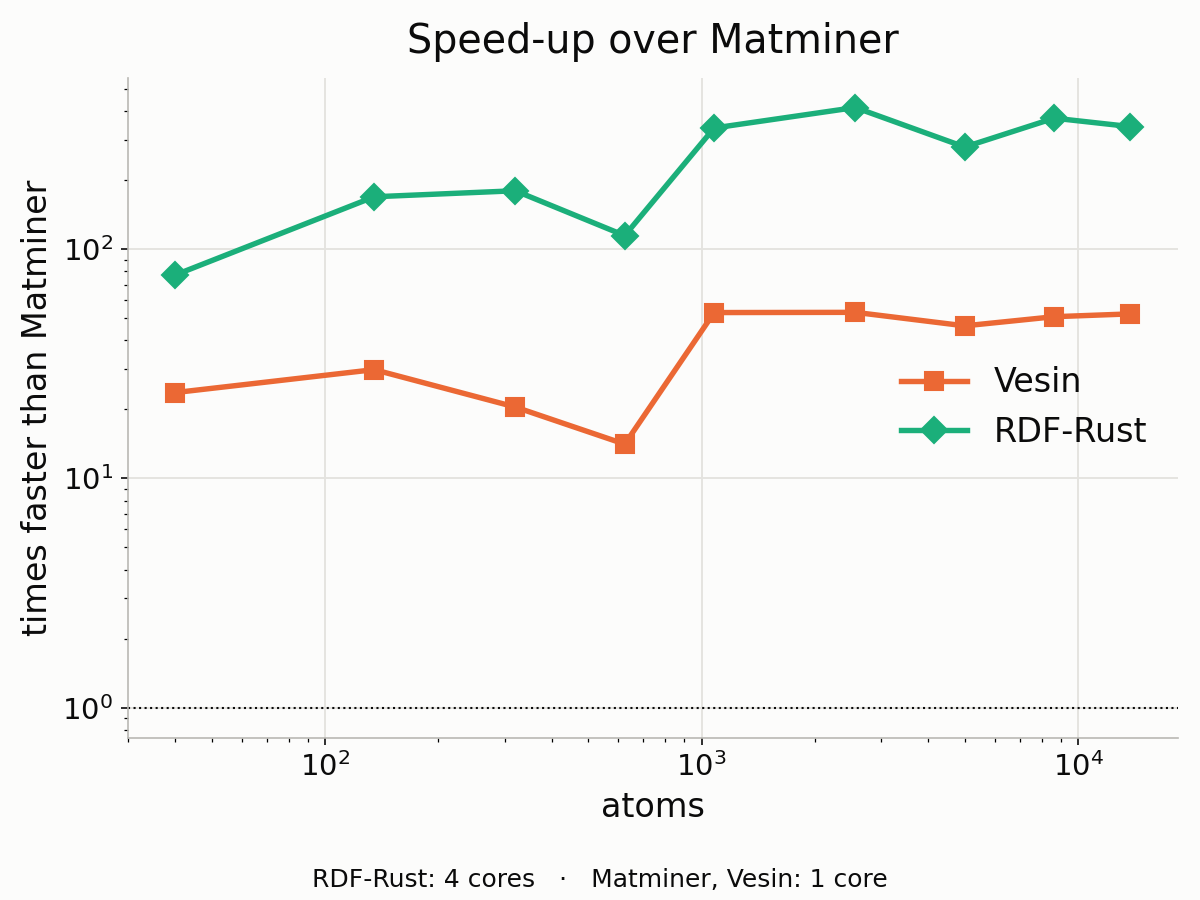

The data file committed next to this chart (first rows):
atoms, Vesin_x, RDF-Rust_x
40, 23.67, 77.09
135, 29.80, 169
320, 20.47, 179.5
625, 14.10, 114.5
1080, 52.85, 337.2
2560, 52.96, 414.1
5000, 46.25, 278.6
8640, 50.70, 372.1
13720, 52.14, 342.1
